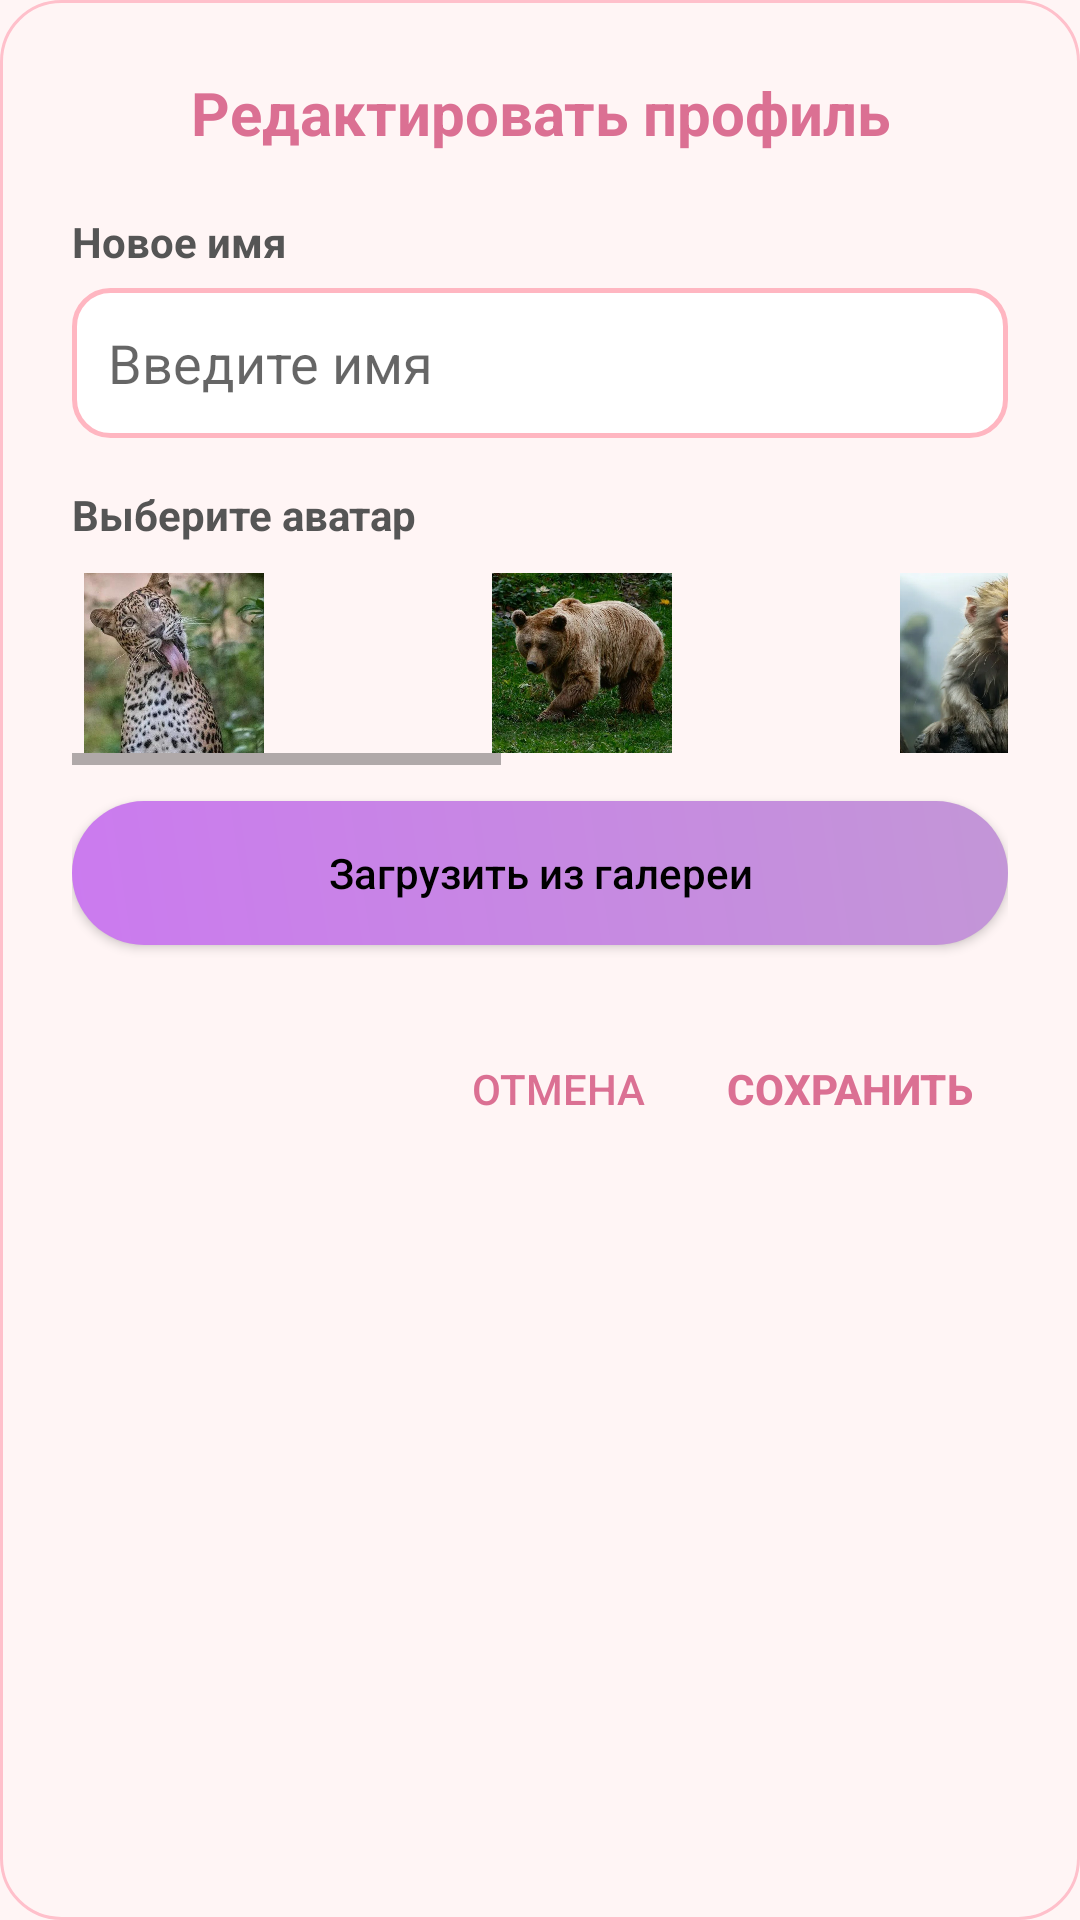

Android layout source for this screen:
<!-- AndroidManifest.xml: application theme Theme.Restor -->
<!-- res/layout/dialog_edit_profile.xml -->
<?xml version="1.0" encoding="utf-8"?>
<LinearLayout xmlns:android="http://schemas.android.com/apk/res/android"
    android:layout_width="match_parent"
    android:layout_height="wrap_content"
    android:background="@drawable/dialog_bg"
    android:orientation="vertical"
    android:padding="24dp">

    <TextView
        android:layout_width="match_parent"
        android:layout_height="wrap_content"
        android:text="Редактировать профиль"
        android:textColor="#DB7093"
        android:textSize="20sp"
        android:textStyle="bold"
        android:gravity="center"
        android:layout_marginBottom="20dp" />

    <TextView
        android:layout_width="match_parent"
        android:layout_height="wrap_content"
        android:text="Новое имя"
        android:textColor="#555555"
        android:textSize="14sp"
        android:textStyle="bold"
        android:layout_marginBottom="6dp" />

    <EditText
        android:id="@+id/etEditName"
        android:layout_width="match_parent"
        android:layout_height="50dp"
        android:background="@drawable/pink_input_bg"
        android:paddingHorizontal="12dp"
        android:hint="Введите имя"
        android:textColor="@color/black"
        android:layout_marginBottom="16dp" />

    <TextView
        android:layout_width="match_parent"
        android:layout_height="wrap_content"
        android:text="Выберите аватар"
        android:textColor="#555555"
        android:textSize="14sp"
        android:textStyle="bold"
        android:layout_marginBottom="6dp" />

    <HorizontalScrollView
        android:layout_width="match_parent"
        android:layout_height="wrap_content"
        android:layout_marginBottom="12dp">

        <LinearLayout
            android:layout_width="wrap_content"
            android:layout_height="wrap_content"
            android:orientation="horizontal">

            <ImageView
                android:id="@+id/ivPick1"
                android:layout_width="60dp"
                android:layout_height="60dp"
                android:src="@drawable/avatarka1"
                android:layout_margin="4dp"
                android:scaleType="centerCrop" />

            <ImageView
                android:id="@+id/ivPick2"
                android:layout_width="60dp"
                android:layout_height="60dp"
                android:src="@drawable/avatarka2"
                android:layout_margin="4dp"
                android:scaleType="centerCrop" />

            <ImageView
                android:id="@+id/ivPick3"
                android:layout_width="60dp"
                android:layout_height="60dp"
                android:src="@drawable/avatarka3"
                android:layout_margin="4dp"
                android:scaleType="centerCrop" />

            <ImageView
                android:id="@+id/ivPick4"
                android:layout_width="60dp"
                android:layout_height="60dp"
                android:src="@drawable/avatarka4"
                android:layout_margin="4dp"
                android:scaleType="centerCrop" />

            <ImageView
                android:id="@+id/ivPick5"
                android:layout_width="60dp"
                android:layout_height="60dp"
                android:src="@drawable/avatarka5"
                android:layout_margin="4dp"
                android:scaleType="centerCrop" />

            <ImageView
                android:id="@+id/ivPick6"
                android:layout_width="60dp"
                android:layout_height="60dp"
                android:src="@drawable/avatarka6"
                android:layout_margin="4dp"
                android:scaleType="centerCrop" />

            <ImageView
                android:id="@+id/ivPick7"
                android:layout_width="60dp"
                android:layout_height="60dp"
                android:src="@drawable/avatarka7"
                android:layout_margin="4dp"
                android:scaleType="centerCrop" />

            <ImageView
                android:id="@+id/ivPick8"
                android:layout_width="60dp"
                android:layout_height="60dp"
                android:src="@drawable/avatarka8"
                android:layout_margin="4dp"
                android:scaleType="centerCrop" />

            <ImageView
                android:id="@+id/ivPick9"
                android:layout_width="60dp"
                android:layout_height="60dp"
                android:src="@drawable/avatarka9"
                android:layout_margin="4dp"
                android:scaleType="centerCrop" />

            <ImageView
                android:id="@+id/ivPick10"
                android:layout_width="60dp"
                android:layout_height="60dp"
                android:src="@drawable/avatarka10"
                android:layout_margin="4dp"
                android:scaleType="centerCrop" />

        </LinearLayout>
    </HorizontalScrollView>

    <Button
        android:id="@+id/btnPickGallery"
        android:layout_width="match_parent"
        android:layout_height="wrap_content"
        android:text="Загрузить из галереи"
        android:background="@drawable/button_rounded1"
        android:textAllCaps="false"
        android:textColor="@color/black"
        android:layout_marginBottom="24dp" />

    <LinearLayout
        android:layout_width="match_parent"
        android:layout_height="wrap_content"
        android:orientation="horizontal"
        android:gravity="end">

        <Button
            android:id="@+id/btnEditCancel"
            style="?android:attr/borderlessButtonStyle"
            android:layout_width="wrap_content"
            android:layout_height="wrap_content"
            android:text="ОТМЕНА"
            android:textColor="#DB7093" />

        <Button
            android:id="@+id/btnEditSave"
            style="?android:attr/borderlessButtonStyle"
            android:layout_width="wrap_content"
            android:layout_height="wrap_content"
            android:text="СОХРАНИТЬ"
            android:textColor="#DB7093"
            android:textStyle="bold" />
    </LinearLayout>

</LinearLayout>
<!-- resources referenced by this layout -->
<resources>
  <color name="black">#FF000000</color>
  <!-- drawable avatarka1: jpg bitmap (drawable, 97566 bytes) -->
  <!-- drawable avatarka10: jpg bitmap (drawable, 154278 bytes) -->
  <!-- drawable avatarka2: jpg bitmap (drawable, 47920 bytes) -->
  <!-- drawable avatarka3: jpg bitmap (drawable, 82484 bytes) -->
  <!-- drawable avatarka5: jpg bitmap (drawable, 36904 bytes) -->
  <!-- drawable avatarka6: jpg bitmap (drawable, 51222 bytes) -->
  <!-- drawable avatarka7: jpg bitmap (drawable, 102556 bytes) -->
  <!-- drawable avatarka8: jpg bitmap (drawable, 100498 bytes) -->
  <!-- drawable avatarka9: jpg bitmap (drawable, 87861 bytes) -->
  <!-- drawable button_rounded1 (drawable) -->
  <?xml version="1.0" encoding="utf-8"?>
  <shape
      xmlns:android="http://schemas.android.com/apk/res/android"
      xmlns:tools="http://schemas.android.com/tools"
      android:shape="rectangle"
      tools:ignore="ExtraText">
  
      <gradient
          android:angle="45"
          android:startColor="#CB7AEF"
          android:endColor="#C396D7"
          android:type="linear" />
  
      <corners android:radius="48dp" />
  
      <padding
          android:left="0dp"
          android:top="0dp"
          android:right="0dp"
          android:bottom="0dp" />
  </shape>
  <!-- drawable dialog_bg (drawable) -->
  <?xml version="1.0" encoding="utf-8"?>
  <shape xmlns:android="http://schemas.android.com/apk/res/android">
      <solid android:color="#FFF5F5" />
      <corners android:radius="20dp" />
      <stroke android:width="1dp" android:color="#FFC0CB" />
  </shape>
  <!-- drawable pink_input_bg (drawable) -->
  <?xml version="1.0" encoding="utf-8"?>
  <shape xmlns:android="http://schemas.android.com/apk/res/android">
      <solid android:color="#FFFFFF" />
      <corners android:radius="12dp" />
      <stroke android:width="1.5dp" android:color="#FFB6C1" />
  </shape>
  <style name="Theme.Restor" parent="Base.Theme.Restor">
          
          <item name="buttonStyle">@style/PinkButton</item>
      </style>
  <style name="Base.Theme.Restor" parent="Theme.AppCompat.Light.NoActionBar">
          
          <item name="colorPrimary">@color/pink_medium</item>
          <item name="colorPrimaryDark">@color/pink_dark</item>
          <item name="colorAccent">@color/pink_accent</item>
          <item name="android:windowBackground">@color/pink_light</item>
      </style>
  <style name="PinkButton" parent="Widget.AppCompat.Button">
          <item name="android:background">@drawable/button_rounded1</item>
          <item name="android:textColor">@color/black</item>
      </style>
  <color name="pink_medium">#FFB6C1</color>
  <color name="pink_dark">#FF69B4</color>
  <color name="pink_accent">#DB7093</color>
  <color name="pink_light">#FFF5F5</color>
</resources>
